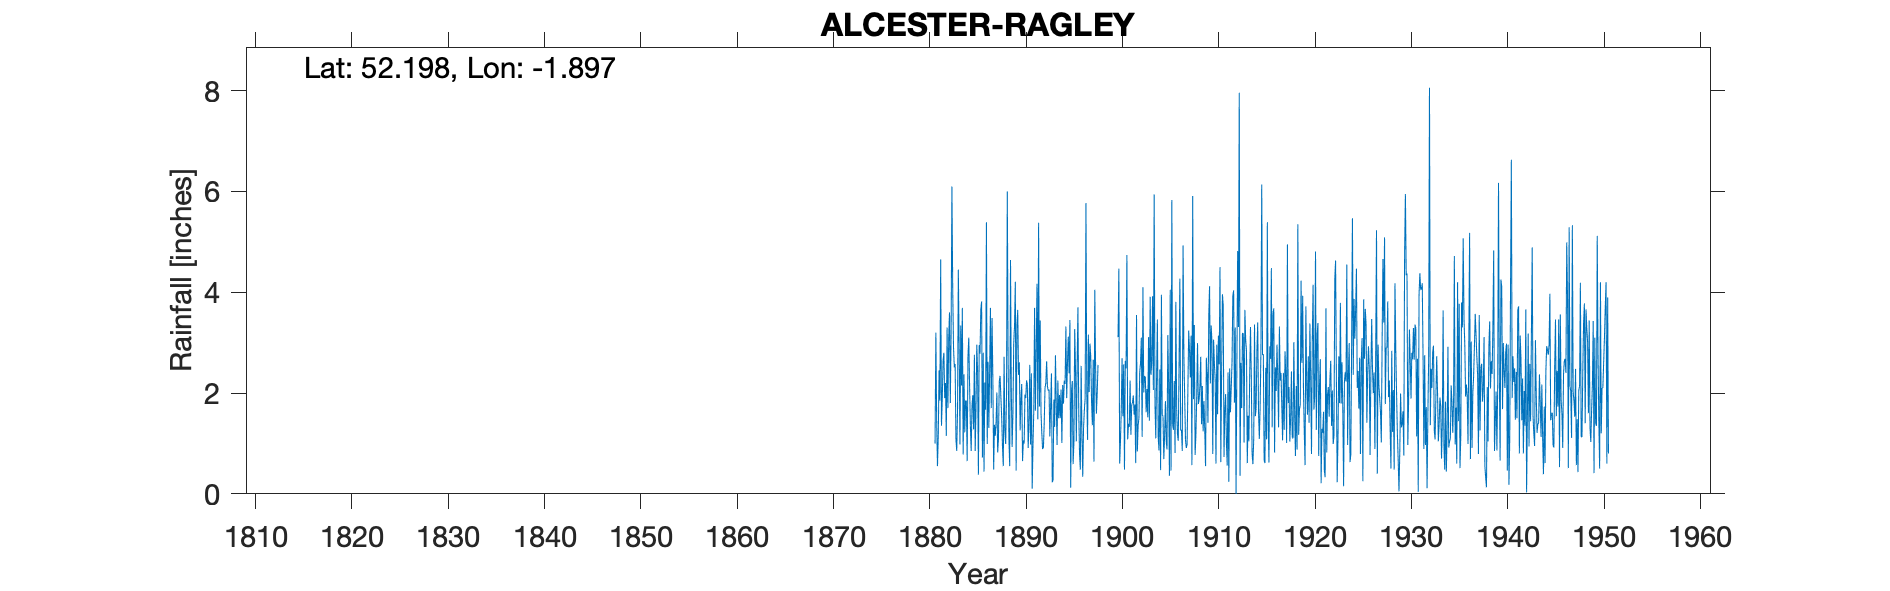

Data behind this chart, as committed beside it:
ALCESTER RAGLEY HALL, , , , , , , , , , , , , , , , , , , , , , , 
Grid ref, SP071555, Long, -1.897, Lat, 52.2, Elevation, 270, ft, , , , , , , , , , , , , , , 
Station no, 2447, , , , , , , , , , , , , , , , , , , , , , 
, 1880, 1881, 1882, 1883, 1884, 1885, 1886, 1887, 1888, 1889, 1890, 1891, 1892, 1893, 1894, 1895, 1896, 1897, 1898, 1899, 1900, 1901, 1902
January, , 1, 1.9, 2.51, 2.37, 1.28, 2.8, 2.31, 0.94, 0.93, 2.18, 2.39, 1.61, 1.75, 1.5, 3.45, 0.8, 2.02, , , 3.11, 1.08, 0.84
February, , 3.2, 2.2, 2.58, 1.22, 2.76, 0.44, 0.48, 0.55, 1.58, 0.65, 0.1, 1.2, 2.39, 2.07, 0.12, 0.48, 2.98, , , 4.47, 1.39, 1.35
March, , 1.45, 1.15, 1.09, 1.85, 0.85, 2.21, 1.37, 2.72, 2.99, 1.06, 0.97, 0.89, 0.23, 1.01, 2.03, 2.54, 2.71, , , 0.6, 1.33, 1.51
April, , 0.55, 3.3, 0.85, 1.84, 1.71, 1.67, 1.15, 1.22, 3.33, 1, 1.65, 0.92, 0.28, 2.16, 2.24, 1.2, 1.82, , , 1.04, 2.25, 2.41
May, , 1.15, 1.7, 1.66, 0.65, 2.96, 5.39, 1.41, 0.99, 4.21, 1.97, 3.69, 1.4, 1.87, 1.79, 0.59, 0.34, 1.36, , , 1.68, 1.17, 2.6
June, , 2.45, 3.1, 4.45, 2.73, 2.41, 0.99, 2.01, 1.95, 0.46, 1.9, 1.65, 2.1, 1.33, 2.25, 1.02, 1.31, 2.66, , , 2.69, 1.76, 3.1
July, , 1.85, 3.6, 2.93, 3.1, 0.38, 2.62, 0.82, 6, 3.35, 2.25, 2.84, 2.2, 2.75, 2.18, 3.27, 1.66, 0.64, , , 1.54, 1.81, 1.13
August, , 4.65, 1.8, 0.98, 2.16, 2.95, 1.31, 1.1, 2.68, 3.65, 2.16, 4.17, 2.63, 1.78, 3.32, 2.45, 1.9, 4.05, , , 2.57, 1.95, 4.1
September, , 1.35, 3.2, 3.34, 1.35, 2.78, 2.45, 2.23, 1.1, 2.36, 0.91, 1.48, 2.13, 0.97, 1.9, 1.04, 5.77, 2.53, , , 0.48, 1.57, 2.01
October, , 1.9, 6.1, 2.15, 0.85, 3.66, 3.69, 2.34, 0.55, 2.61, 1.38, 5.38, 2.05, 2.25, 2.62, 2.54, 2.01, 1.59, , , 2.64, 1.77, 2.34
November, , 2.65, 4.05, 3.69, 1.73, 3.82, 1.7, 1.92, 4.64, 1.26, 2.56, 1.73, 2.07, 1.5, 3.12, 3.7, 1.07, 1.99, , , 2.49, 0.61, 2.31
December, , 2.8, 2.9, 0.78, 1.96, 0.72, 3.49, 1.53, 2.05, 1.88, 0.98, 3.44, 1.14, 1.96, 2.39, 1.63, 3.16, 2.56, , , 4.74, 3.55, 1.62
Total, , 25, 35, 27.01, 21.81, 26.28, 28.76, 18.67, 25.39, 28.61, 19, 29.49, 20.34, 19.06, 26.31, 24.08, 22.24, 26.91, , , 28.05, 20.24, 25.32
No return 1898-1899, , , , , , , , , , , , , , , , , , , , , , , 
1900-1909 in Gardens, , , , , , , , , , , , , , , , , , , , , , , 
